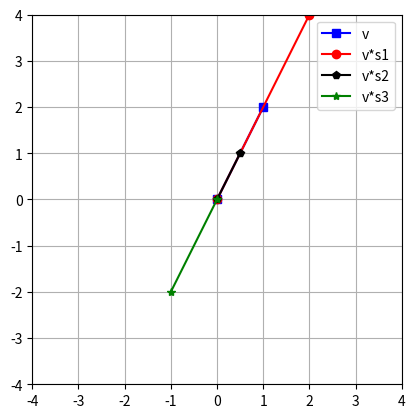

Reproduce this figure in Python.
import matplotlib.pyplot as plt
import numpy as np

vectors = np.array([3,4,5,2])
s = 3

print(str(vectors*s))

vector2d = np.array([1,2])
scalar1 = 2
scalar2 = .5
scalar3 = -1

# plt.plot([0, vector2d[0]], [0,vector2d[1]], 'bs-')
plt.plot([0, vector2d[0]], [0,vector2d[1]], 'bs-', label="v")
plt.plot([0, scalar1*vector2d[0]], [0,scalar1*vector2d[1]], 'ro-', label="v*s1")
plt.plot([0, scalar2*vector2d[0]], [0,scalar2*vector2d[1]], 'kp-', label="v*s2")
plt.plot([0, scalar3*vector2d[0]], [0,scalar3*vector2d[1]], 'g*-', label="v*s3")

plt.axis('square')
plt.xlim([-4,4])
plt.ylim([-4,4])
plt.grid()
plt.legend()

plt.show()